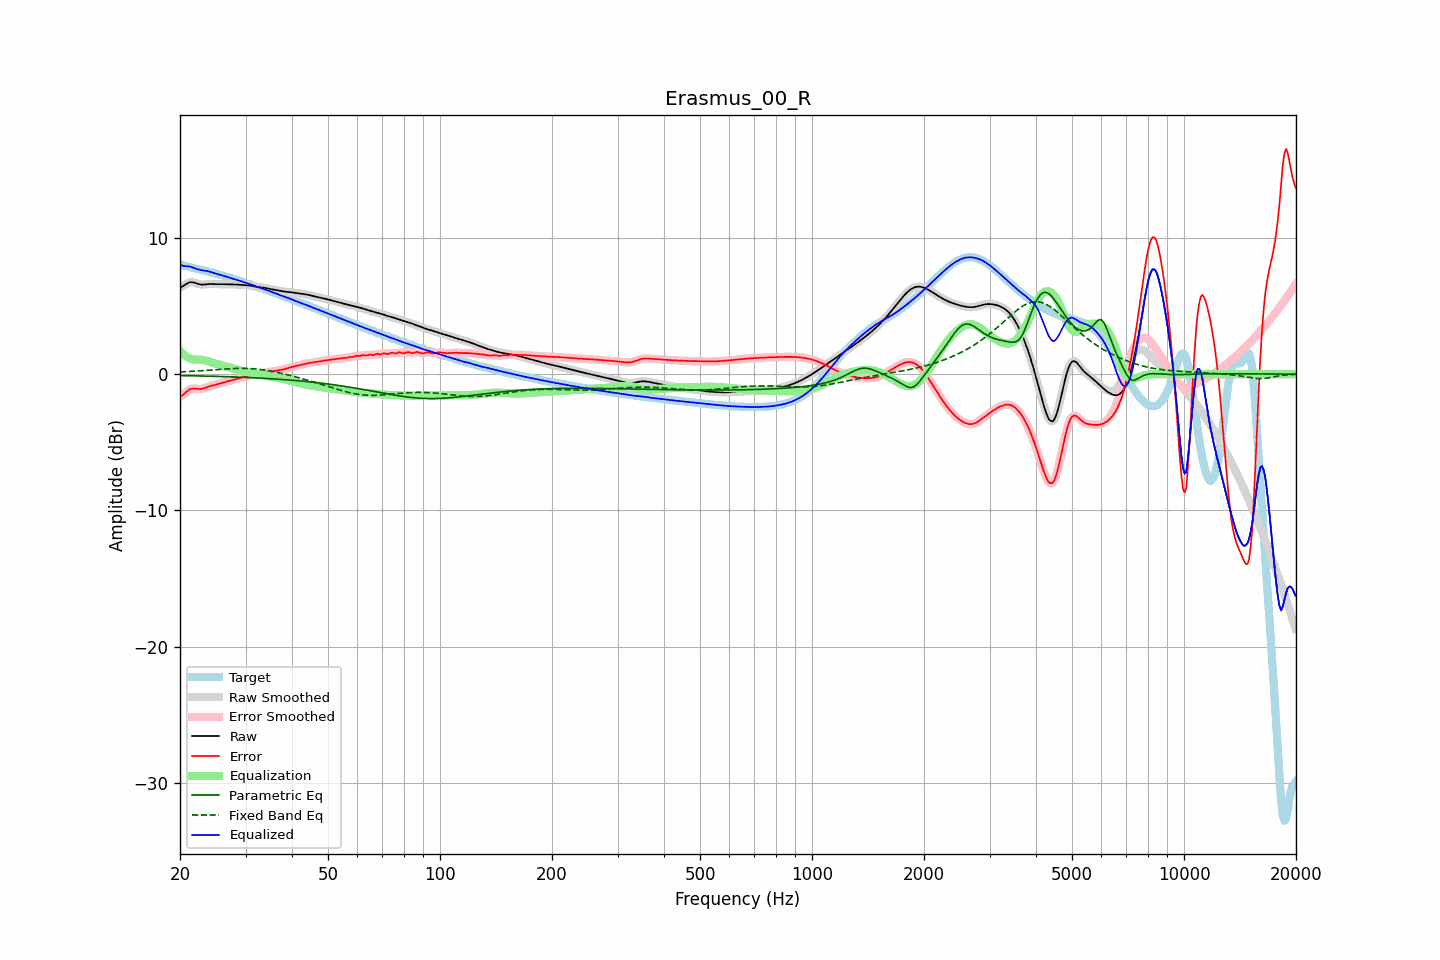

The table this chart was drawn from, first rows:
frequency, raw, error, smoothed, error_smoothed, equalization, parametric_eq, fixed_band_eq, equalized_raw, equalized_smoothed, target
20.00, 6.36, -1.67, 6.35, -1.68, 1.70, -0.10, 0.16, 8.06, 8.05, 8.03
20.20, 6.41, -1.60, 6.42, -1.59, 1.58, -0.11, 0.16, 7.99, 8.00, 8.01
20.40, 6.47, -1.51, 6.49, -1.50, 1.47, -0.11, 0.17, 7.95, 7.96, 7.98
20.61, 6.55, -1.41, 6.55, -1.40, 1.38, -0.11, 0.18, 7.93, 7.93, 7.96
20.81, 6.63, -1.30, 6.63, -1.30, 1.29, -0.11, 0.18, 7.92, 7.92, 7.92
21.02, 6.69, -1.20, 6.69, -1.20, 1.22, -0.11, 0.19, 7.91, 7.91, 7.89
21.23, 6.74, -1.12, 6.73, -1.13, 1.16, -0.12, 0.19, 7.90, 7.89, 7.86
21.44, 6.75, -1.08, 6.75, -1.08, 1.11, -0.12, 0.20, 7.87, 7.86, 7.83
21.66, 6.74, -1.06, 6.74, -1.06, 1.09, -0.12, 0.21, 7.82, 7.83, 7.80
21.87, 6.71, -1.06, 6.71, -1.06, 1.07, -0.12, 0.22, 7.78, 7.78, 7.77
22.09, 6.67, -1.07, 6.67, -1.07, 1.07, -0.13, 0.22, 7.74, 7.74, 7.74
22.31, 6.63, -1.08, 6.63, -1.08, 1.07, -0.13, 0.23, 7.70, 7.70, 7.72
22.54, 6.60, -1.09, 6.60, -1.09, 1.07, -0.13, 0.24, 7.67, 7.67, 7.69
22.76, 6.58, -1.09, 6.58, -1.09, 1.06, -0.14, 0.25, 7.64, 7.64, 7.66
22.99, 6.57, -1.07, 6.57, -1.07, 1.05, -0.14, 0.25, 7.62, 7.62, 7.64
23.22, 6.58, -1.03, 6.58, -1.04, 1.03, -0.14, 0.26, 7.60, 7.60, 7.61
23.45, 6.59, -0.99, 6.59, -1.00, 1.00, -0.14, 0.27, 7.59, 7.59, 7.58
23.69, 6.60, -0.95, 6.60, -0.95, 0.96, -0.15, 0.28, 7.56, 7.56, 7.55
23.92, 6.61, -0.91, 6.61, -0.91, 0.92, -0.15, 0.29, 7.54, 7.54, 7.52
24.16, 6.62, -0.87, 6.62, -0.87, 0.88, -0.15, 0.30, 7.50, 7.50, 7.49
24.40, 6.62, -0.84, 6.62, -0.84, 0.85, -0.16, 0.31, 7.46, 7.46, 7.46
24.65, 6.61, -0.81, 6.61, -0.81, 0.81, -0.16, 0.32, 7.42, 7.42, 7.42
24.89, 6.61, -0.78, 6.61, -0.78, 0.78, -0.16, 0.33, 7.38, 7.38, 7.39
25.14, 6.60, -0.75, 6.60, -0.75, 0.75, -0.17, 0.33, 7.35, 7.35, 7.35
25.39, 6.60, -0.72, 6.60, -0.72, 0.72, -0.17, 0.34, 7.32, 7.32, 7.32
25.65, 6.60, -0.68, 6.60, -0.68, 0.68, -0.17, 0.35, 7.29, 7.29, 7.29
25.91, 6.60, -0.65, 6.60, -0.65, 0.65, -0.18, 0.36, 7.26, 7.26, 7.25
26.16, 6.60, -0.62, 6.60, -0.62, 0.62, -0.18, 0.37, 7.22, 7.22, 7.22
26.43, 6.60, -0.58, 6.60, -0.58, 0.58, -0.18, 0.38, 7.19, 7.19, 7.19
26.69, 6.60, -0.55, 6.60, -0.55, 0.55, -0.19, 0.38, 7.15, 7.15, 7.15
26.96, 6.60, -0.52, 6.60, -0.52, 0.52, -0.19, 0.39, 7.11, 7.11, 7.11
27.23, 6.59, -0.48, 6.59, -0.48, 0.48, -0.20, 0.40, 7.07, 7.07, 7.08
27.50, 6.59, -0.45, 6.59, -0.45, 0.45, -0.20, 0.40, 7.04, 7.04, 7.04
27.77, 6.59, -0.41, 6.59, -0.41, 0.41, -0.21, 0.41, 7.00, 7.00, 7.00
28.05, 6.58, -0.38, 6.58, -0.38, 0.38, -0.21, 0.42, 6.97, 6.97, 6.96
28.33, 6.58, -0.35, 6.58, -0.35, 0.35, -0.21, 0.42, 6.93, 6.93, 6.93
28.62, 6.57, -0.32, 6.57, -0.32, 0.32, -0.22, 0.42, 6.89, 6.89, 6.89
28.90, 6.56, -0.29, 6.56, -0.29, 0.29, -0.22, 0.42, 6.85, 6.85, 6.85
29.19, 6.55, -0.26, 6.55, -0.26, 0.26, -0.23, 0.43, 6.81, 6.81, 6.82
29.48, 6.54, -0.23, 6.55, -0.23, 0.23, -0.23, 0.43, 6.77, 6.77, 6.78
29.78, 6.54, -0.20, 6.54, -0.20, 0.20, -0.24, 0.42, 6.74, 6.74, 6.74
30.08, 6.53, -0.17, 6.53, -0.17, 0.17, -0.24, 0.42, 6.70, 6.70, 6.70
30.38, 6.52, -0.14, 6.52, -0.14, 0.14, -0.25, 0.42, 6.67, 6.67, 6.66
30.68, 6.51, -0.11, 6.51, -0.11, 0.12, -0.25, 0.41, 6.63, 6.63, 6.62
30.99, 6.49, -0.09, 6.49, -0.09, 0.10, -0.26, 0.41, 6.59, 6.59, 6.58
31.30, 6.47, -0.07, 6.47, -0.07, 0.07, -0.26, 0.40, 6.54, 6.54, 6.54
31.61, 6.44, -0.06, 6.44, -0.06, 0.05, -0.27, 0.39, 6.50, 6.50, 6.50
31.93, 6.42, -0.04, 6.42, -0.04, 0.03, -0.28, 0.38, 6.45, 6.45, 6.46
32.24, 6.40, -0.02, 6.40, -0.02, 0.01, -0.28, 0.37, 6.41, 6.41, 6.42
32.57, 6.38, 0.01, 6.38, 0.01, -0.01, -0.29, 0.36, 6.37, 6.37, 6.37
32.89, 6.37, 0.04, 6.37, 0.04, -0.04, -0.29, 0.34, 6.33, 6.33, 6.33
33.22, 6.36, 0.07, 6.36, 0.07, -0.06, -0.30, 0.33, 6.30, 6.30, 6.29
33.55, 6.34, 0.09, 6.34, 0.09, -0.08, -0.31, 0.31, 6.26, 6.26, 6.25
33.89, 6.33, 0.11, 6.32, 0.11, -0.11, -0.31, 0.29, 6.22, 6.22, 6.21
34.23, 6.30, 0.13, 6.30, 0.13, -0.13, -0.32, 0.27, 6.17, 6.17, 6.17
34.57, 6.28, 0.15, 6.28, 0.15, -0.15, -0.33, 0.25, 6.13, 6.13, 6.13
34.92, 6.26, 0.17, 6.26, 0.17, -0.17, -0.33, 0.23, 6.08, 6.08, 6.09
35.27, 6.23, 0.19, 6.23, 0.19, -0.19, -0.34, 0.21, 6.04, 6.04, 6.04
35.62, 6.21, 0.21, 6.21, 0.21, -0.21, -0.35, 0.19, 6.00, 6.00, 6.00
35.97, 6.19, 0.24, 6.19, 0.24, -0.23, -0.36, 0.16, 5.96, 5.96, 5.95
... 635 more rows
